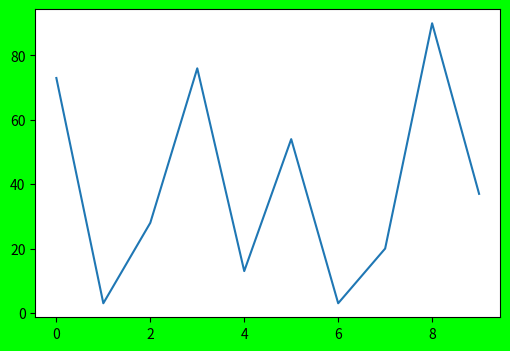

Source code (Python):

import matplotlib.pyplot as plt
import random
fobj=plt.figure(figsize=(6,4),facecolor='#00FF00')
spobj=fobj.add_subplot(111,facecolor='1')
an=[random.randint(1,100) for i in range(10)]
spobj.plot(an)
print(an)
plt.show()
